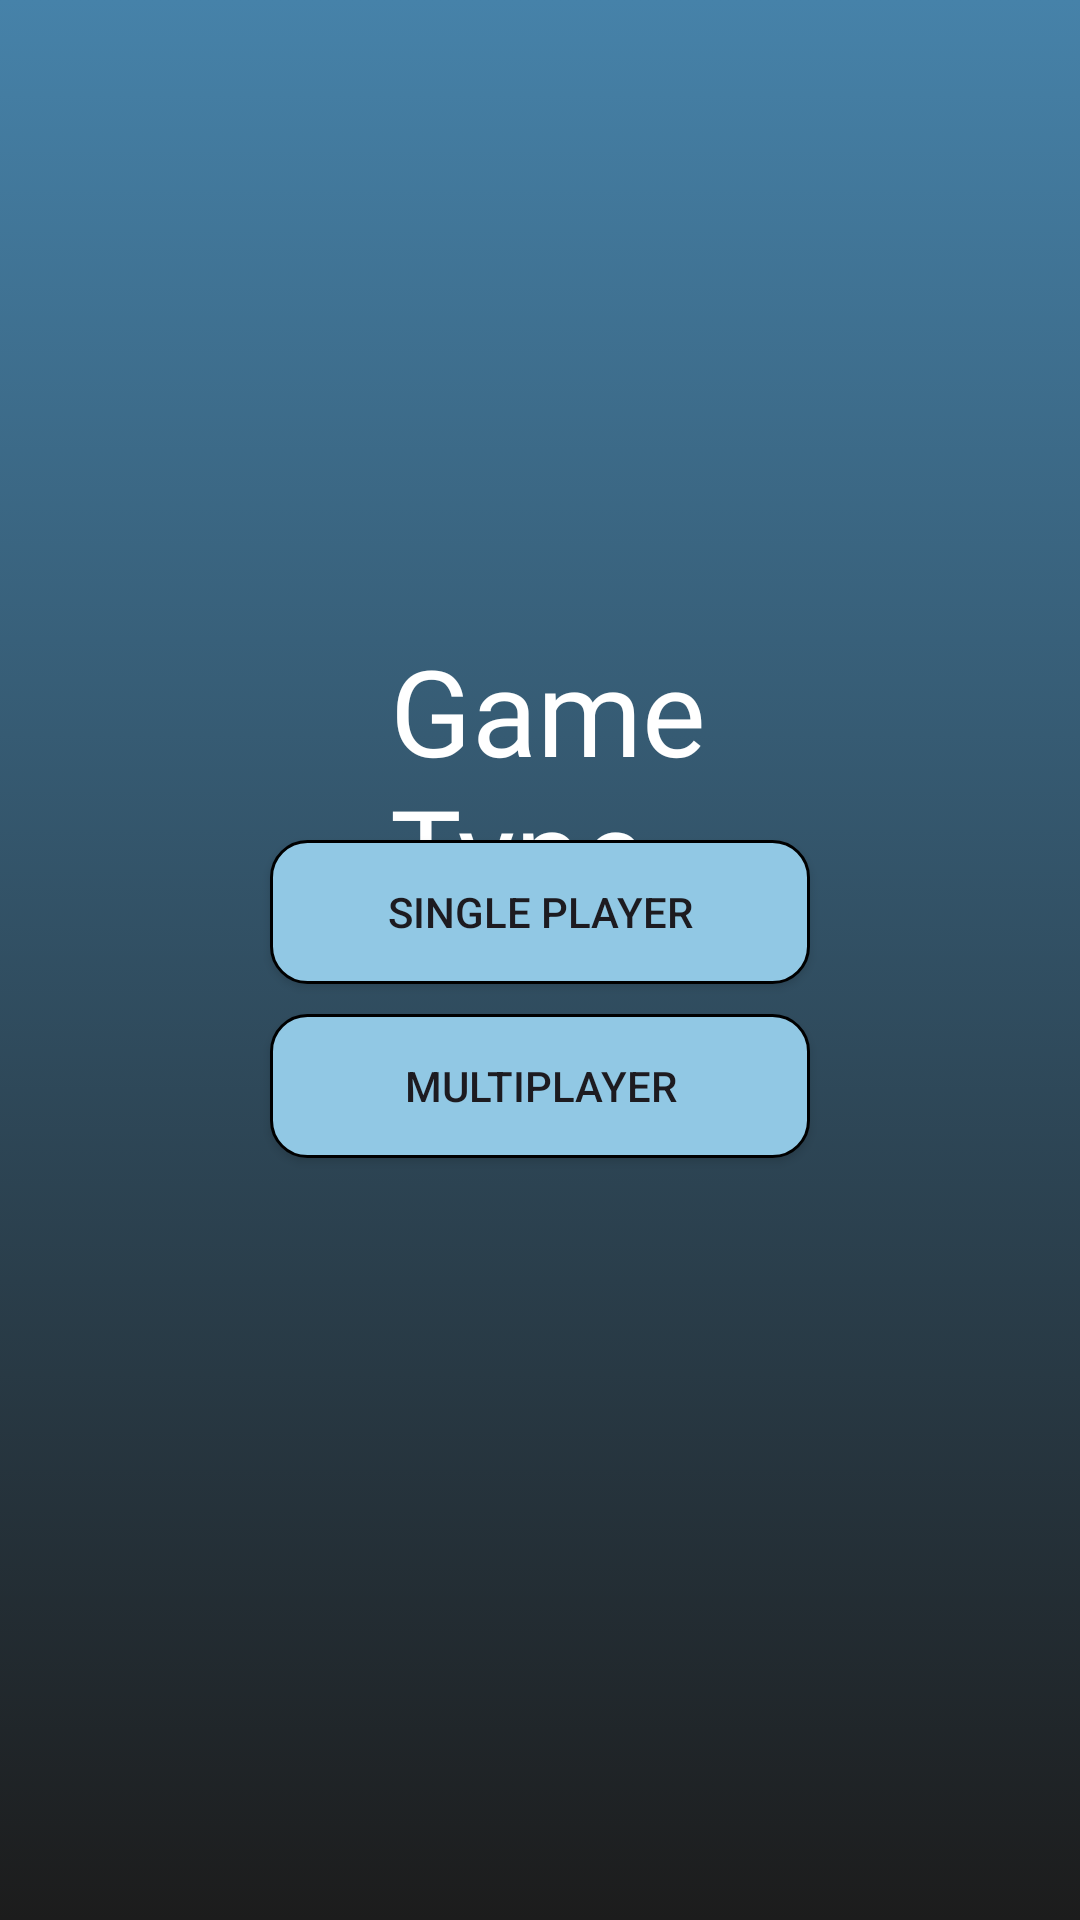

This screen was rendered from an Android layout file. Write that file and the resources it references.
<!-- AndroidManifest.xml: application theme Theme.PinakaAppDev -->
<!-- res/layout/activity_nextpage.xml -->
<?xml version="1.0" encoding="utf-8"?>
<RelativeLayout xmlns:android="http://schemas.android.com/apk/res/android"
    xmlns:app="http://schemas.android.com/apk/res-auto"
    xmlns:tools="http://schemas.android.com/tools"
    android:layout_width="match_parent"
    android:layout_height="match_parent"
    tools:context=".nextpage"
    android:background="@drawable/gradient_bg">


    <TextView
        android:layout_width="180sp"
        android:layout_height="80sp"
        android:layout_marginTop="210sp"
        android:layout_marginLeft="130sp"
        android:fontFamily="@font/dream_school"
        android:text="Game Type"
        android:textColor="@color/white"
        android:textSize="40sp"
        />

    <androidx.appcompat.widget.AppCompatButton
        android:id="@+id/SPbtn"
        android:layout_width="180sp"
        android:layout_height="wrap_content"
        android:text="Single Player"
        android:layout_centerHorizontal="true"
        android:layout_marginTop="280sp"
        android:background="@drawable/btnedge"/>

    <androidx.appcompat.widget.AppCompatButton
        android:id="@+id/MPbtn"
        android:layout_width="180sp"
        android:layout_height="wrap_content"
        android:layout_below="@id/SPbtn"
        android:layout_centerInParent="true"
        android:layout_marginTop="10sp"
        android:background="@drawable/btnedge"
        android:text="Multiplayer" />



</RelativeLayout>
<!-- resources referenced by this layout -->
<resources>
  <!-- drawable btnedge (drawable) -->
  <?xml version="1.0" encoding="utf-8"?>
  <shape xmlns:android="http://schemas.android.com/apk/res/android">
      <solid android:color="#91C8E4"/>
      <corners android:bottomRightRadius="12dp"
              android:bottomLeftRadius="12dp"
              android:topRightRadius="12dp"
              android:topLeftRadius="12dp"/>
      <stroke android:color="@color/black"
              android:width="1dp"/>
  </shape>
  <!-- drawable gradient_bg (drawable) -->
  <?xml version="1.0" encoding="utf-8"?>
  <selector xmlns:android="http://schemas.android.com/apk/res/android">
      <item>
              <shape>
                  <gradient
                      android:angle="255"
                      android:startColor="#4682A9"
                      android:endColor="#1C1C1C" />
              </shape>
      </item>
  </selector>
  <style name="Theme.PinakaAppDev" parent="Base.Theme.PinakaAppDev" />
  <style name="Base.Theme.PinakaAppDev" parent="Theme.Material3.DayNight.NoActionBar">
          
          
      </style>
  <!-- not gathered from this repository: default colours our renderer supplied (Android Studio template values) -->
  <color name="black">#FF000000</color>
  <color name="white">#FFFFFFFF</color>
</resources>
